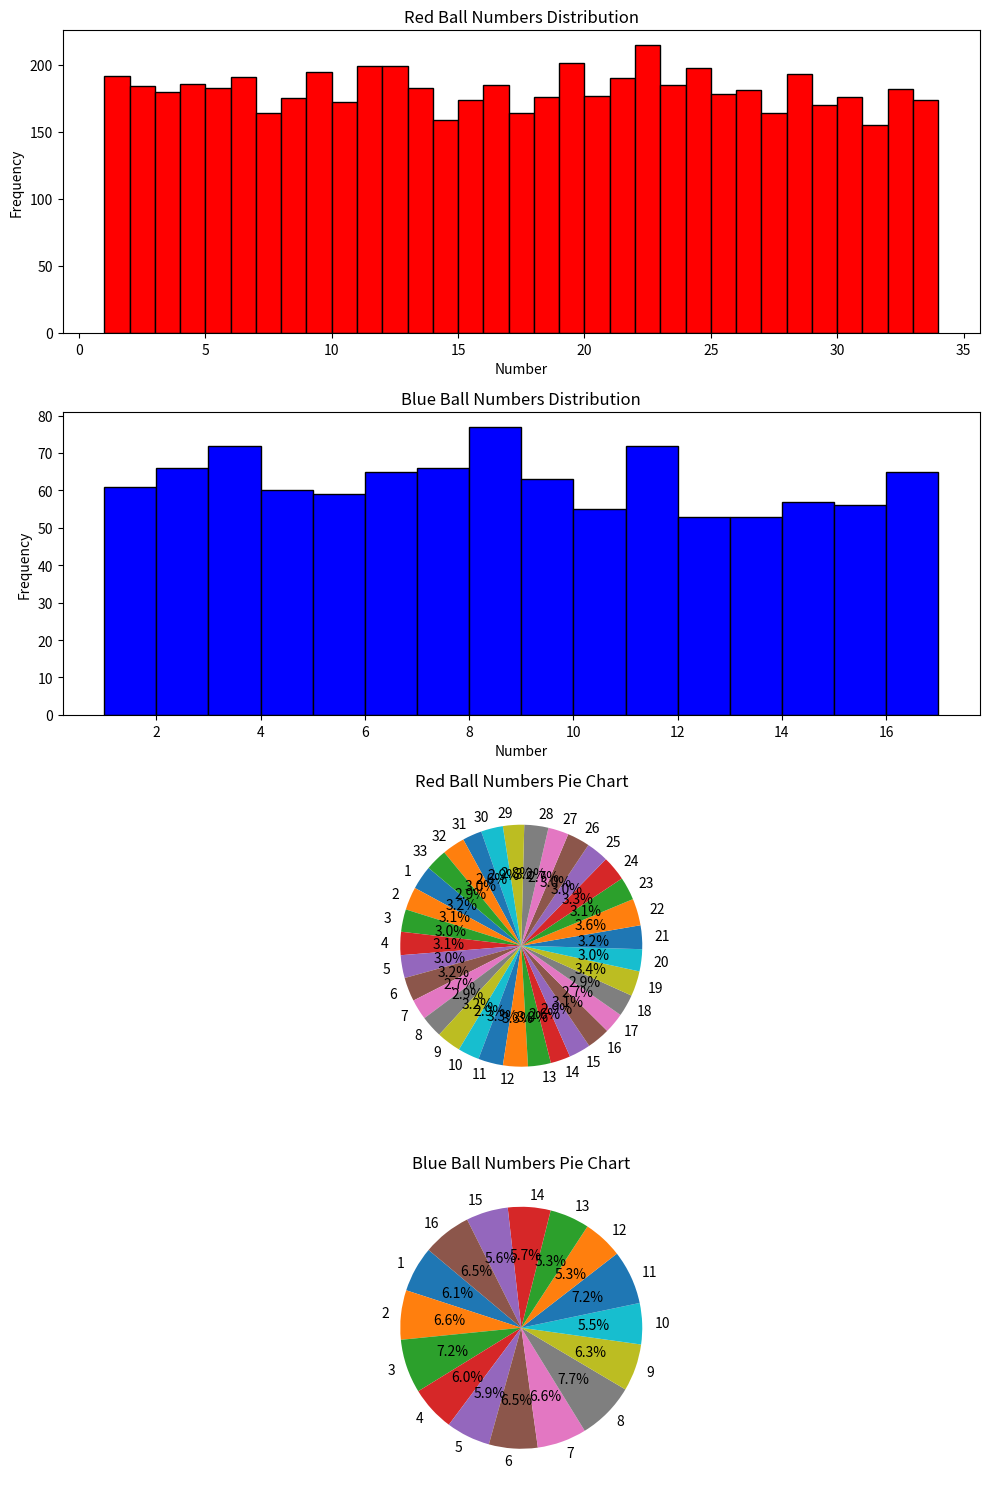

Write the Python code that produced this figure.
import random
import matplotlib.pyplot as plt

def generate_lottery_numbers(num_draws):
    lottery_numbers = []
    for _ in range(num_draws):
        red_balls = sorted(random.sample(range(1, 34), 6))
        blue_ball = random.choice(range(1, 17))
        lottery_numbers.append((red_balls, blue_ball))
    return lottery_numbers

def plot_lottery_numbers(lottery_numbers):
    red_numbers = [number for sublist in [red for red, blue in lottery_numbers] for number in sublist]
    blue_numbers = [blue for red, blue in lottery_numbers]

    fig, axs = plt.subplots(4, 1, figsize=(10, 15))  # 增加一个子图用于饼图

    # 绘制红球号码的直方图
    axs[0].hist(red_numbers, bins=range(1, 35), color='red', edgecolor='black')
    axs[0].set_title('Red Ball Numbers Distribution')
    axs[0].set_xlabel('Number')
    axs[0].set_ylabel('Frequency')

    # 绘制蓝球号码的直方图
    axs[1].hist(blue_numbers, bins=range(1, 18), color='blue', edgecolor='black')
    axs[1].set_title('Blue Ball Numbers Distribution')
    axs[1].set_xlabel('Number')
    axs[1].set_ylabel('Frequency')

    # 绘制红球号码的饼图
    red_counts = [red_numbers.count(i) for i in range(1, 34)]
    axs[2].pie(red_counts, labels=[str(i) for i in range(1, 34)], autopct='%1.1f%%', startangle=140)
    axs[2].set_title('Red Ball Numbers Pie Chart')

    # 绘制蓝球号码的饼图
    blue_counts = [blue_numbers.count(i) for i in range(1, 17)]
    axs[3].pie(blue_counts, labels=[str(i) for i in range(1, 17)], autopct='%1.1f%%', startangle=140)
    axs[3].set_title('Blue Ball Numbers Pie Chart')

    plt.tight_layout()
    plt.show()

def main():
    num_draws = 1000
    lottery_numbers = generate_lottery_numbers(num_draws)
    plot_lottery_numbers(lottery_numbers)

if __name__ == "__main__":
    main()